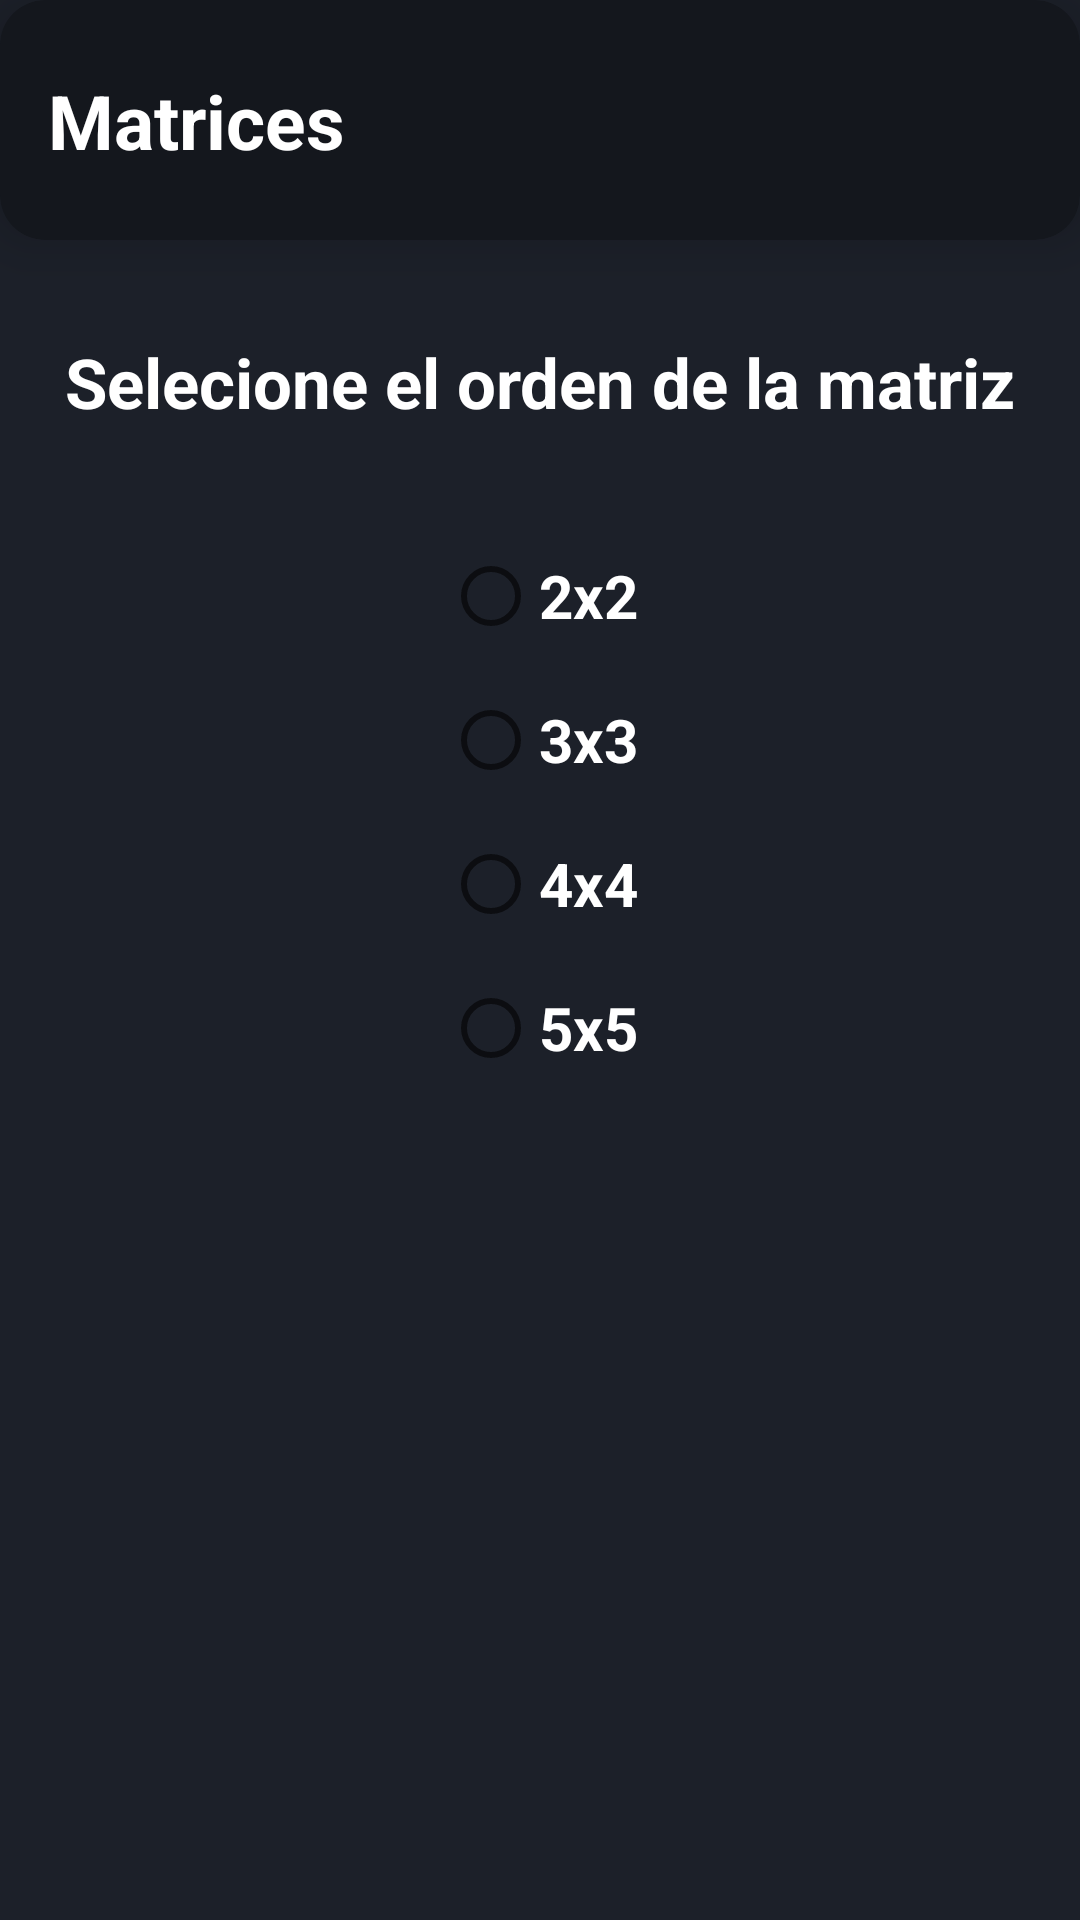

Layout XML and referenced resources for this Android screen:
<!-- AndroidManifest.xml: application theme Theme.Algeb.NoActionBar -->
<!-- res/layout/fragment_select_orden.xml -->
<?xml version="1.0" encoding="utf-8"?>
<androidx.constraintlayout.widget.ConstraintLayout xmlns:android="http://schemas.android.com/apk/res/android"
    xmlns:app="http://schemas.android.com/apk/res-auto"
    xmlns:tools="http://schemas.android.com/tools"
    android:layout_width="match_parent"
    android:background="#1c2029"

    android:layout_height="match_parent"
    tools:context="com.vicentcode.algeb.MainActivity">

    <androidx.cardview.widget.CardView
        android:id="@+id/toolBar"
        style="@style/cvToolBarLg"
        android:layout_width="0dp"
        android:layout_height="80dp"
        android:elevation="30dp"
        app:cardElevation="10dp"
        app:layout_constraintEnd_toEndOf="parent"
        app:layout_constraintHorizontal_bias="0.0"
        app:layout_constraintStart_toStartOf="parent"
        app:layout_constraintTop_toTopOf="parent"
        app:layout_constraintVertical_bias="0.0">
        <androidx.constraintlayout.widget.ConstraintLayout
            android:layout_width="match_parent"
            android:layout_height="match_parent">

            <TextView
                android:id="@+id/textView"
                android:layout_width="wrap_content"
                android:layout_height="wrap_content"
                android:layout_marginStart="16dp"
                android:text="@string/matrices"
                android:autoSizeTextType="uniform"
                android:textSize="25sp"
                android:textStyle="bold"

                android:textColor="@color/white"
                app:layout_constraintBottom_toBottomOf="parent"
                app:layout_constraintStart_toStartOf="parent"
                app:layout_constraintTop_toTopOf="parent" />
        </androidx.constraintlayout.widget.ConstraintLayout>

    </androidx.cardview.widget.CardView>

    <TextView
        android:id="@+id/textView3"
        style="@style/tvsubTitle"
        android:layout_width="wrap_content"
        android:layout_height="wrap_content"
        android:layout_marginTop="32dp"
        android:text="Selecione el orden de la matriz"
        android:gravity="center"
        app:layout_constraintEnd_toEndOf="parent"
        app:layout_constraintStart_toStartOf="parent"
        app:layout_constraintTop_toBottomOf="@+id/toolBar" />

    <RadioGroup
        android:id="@+id/rbOrden"
        android:layout_width="wrap_content"
        android:layout_height="wrap_content"
        android:layout_marginTop="32dp"
        app:layout_constraintEnd_toEndOf="@+id/textView3"
        app:layout_constraintStart_toStartOf="@+id/textView3"
        app:layout_constraintTop_toBottomOf="@+id/textView3">

        <RadioButton
            android:id="@+id/x2"
            android:layout_width="match_parent"
            android:layout_height="wrap_content"

            android:textColor="@color/white"

            android:textSize="20sp"
            android:textStyle="bold"
            android:text="2x2" />

        <RadioButton
            android:id="@+id/x3"
            android:layout_width="match_parent"
            android:layout_height="wrap_content"

            android:textColor="@color/white"

            android:textSize="20sp"
            android:textStyle="bold"
            android:text="3x3" />

        <RadioButton
            android:id="@+id/x4"
            android:layout_width="match_parent"
            android:layout_height="wrap_content"

            android:textColor="@color/white"

            android:textSize="20sp"
            android:textStyle="bold"
            android:text="4x4" />

        <RadioButton
            android:id="@+id/x5"
            android:layout_width="match_parent"
            android:layout_height="wrap_content"

            android:textColor="@color/white"

            android:textSize="20sp"
            android:textStyle="bold"
            android:text="5x5" />
    </RadioGroup>


</androidx.constraintlayout.widget.ConstraintLayout>
<!-- resources referenced by this layout -->
<resources>
  <color name="white">#FFFFFFFF</color>
  <string name="matrices">Matrices</string>
  <style name="cvToolBarLg" parent="CardView">
          <item name="cardElevation">20dp</item>
  
          <item name="fontFamily">@font/inter_bold</item>
          <item name="cardCornerRadius">15dp</item>
          <item name="cardBackgroundColor">#14171D</item>
      </style>
  <style name="tvsubTitle" parent="TextAppearance.AppCompat">
          <item name="android:textColor">@color/white</item>
          <item name="android:textStyle">bold</item>
          <item name="fontFamily">@font/inter_bold</item>
          <item name="android:textSize">23sp</item>
      </style>
  <style name="Theme.Algeb.NoActionBar">
          <item name="windowActionBar">false</item>
          <item name="windowNoTitle">true</item>
      </style>
</resources>
